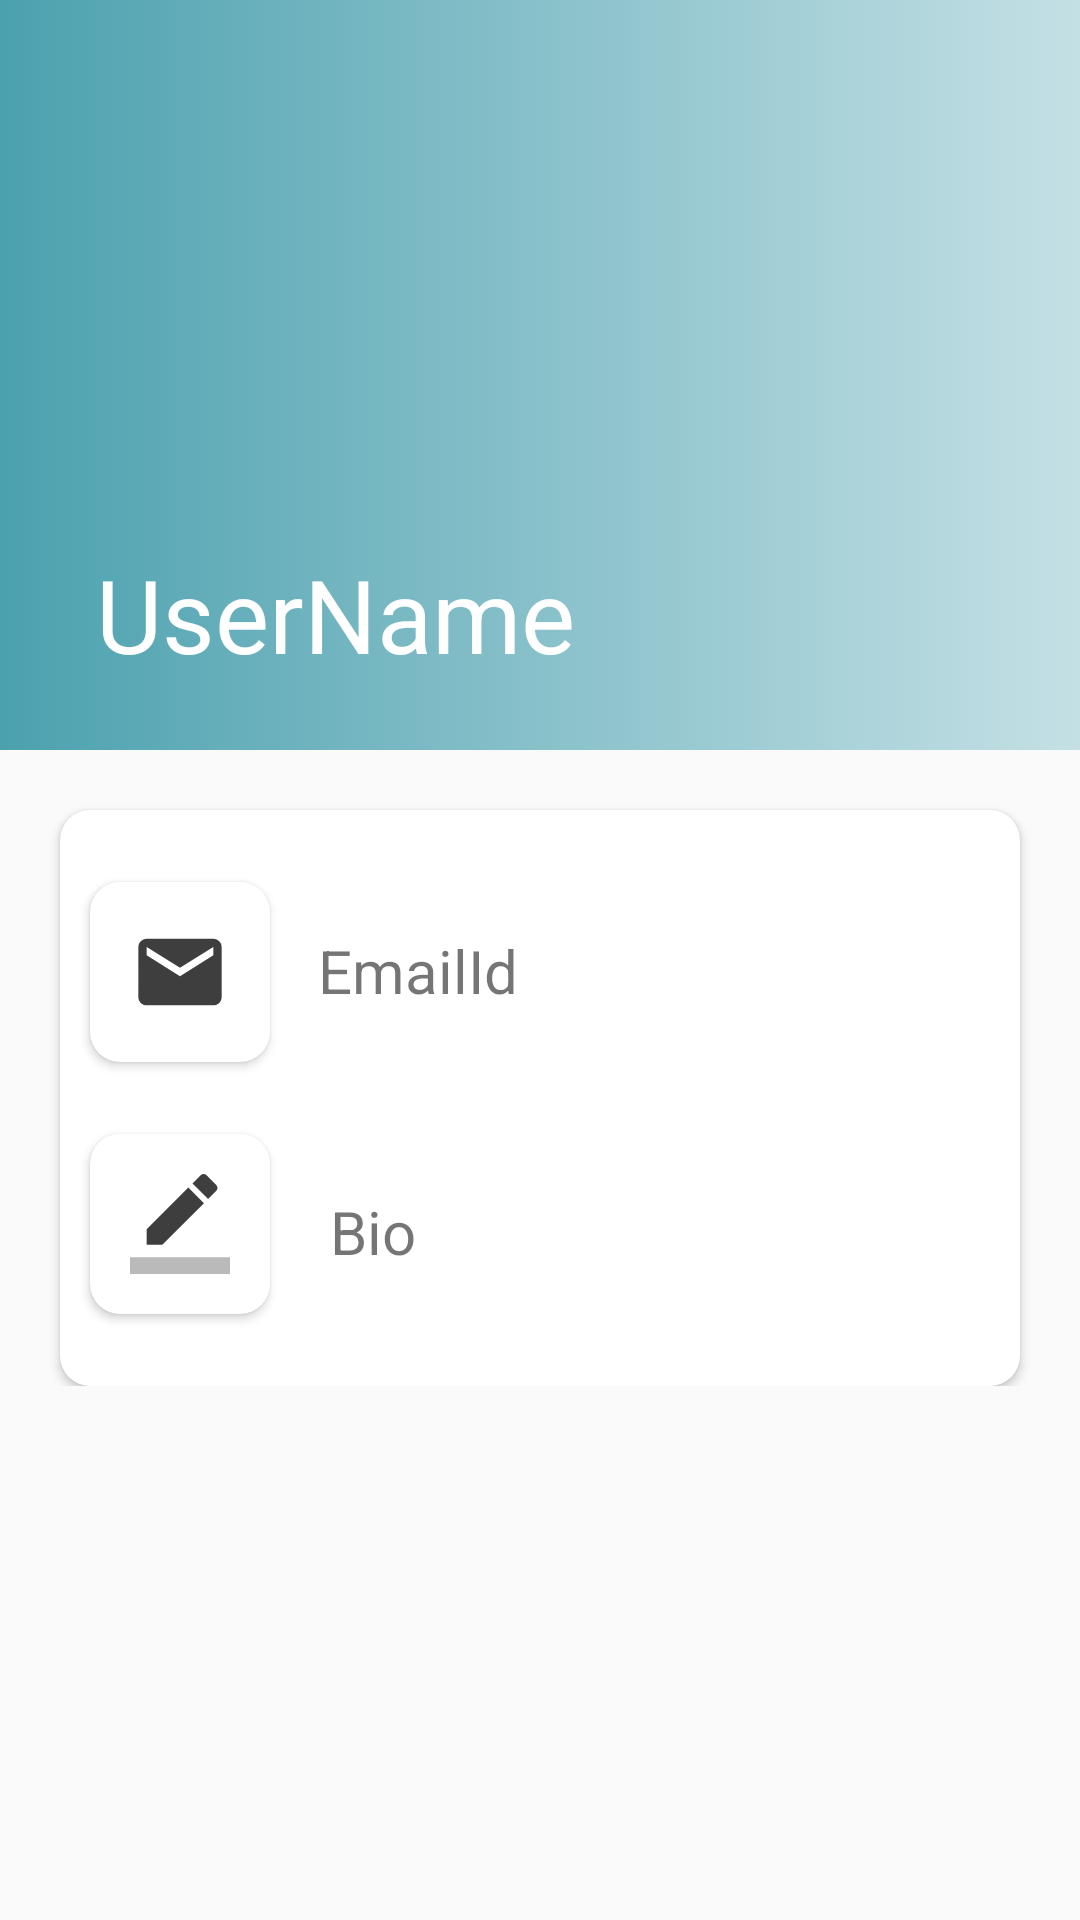

Layout XML and referenced resources for this Android screen:
<!-- AndroidManifest.xml: application theme AppTheme -->
<!-- res/layout/activity_user_profile.xml -->
<?xml version="1.0" encoding="utf-8"?>
<androidx.coordinatorlayout.widget.CoordinatorLayout xmlns:android="http://schemas.android.com/apk/res/android"
    xmlns:app="http://schemas.android.com/apk/res-auto"
    xmlns:tools="http://schemas.android.com/tools"
    android:layout_width="match_parent"
    android:layout_height="match_parent"
    tools:context=".UserProfileActivity">

    <com.google.android.material.appbar.AppBarLayout
        android:id="@+id/appBarLayout"
        android:layout_width="match_parent"
        android:layout_height="wrap_content"
        android:background="@drawable/gradient_color"
        android:theme="@style/ThemeOverlay.AppCompat.Dark.ActionBar">

        <com.google.android.material.appbar.CollapsingToolbarLayout
            android:id="@+id/collapsing_toolbar"
            android:layout_width="match_parent"
            android:layout_height="wrap_content"
            app:contentScrim="@color/AppColor"
            app:layout_scrollFlags="scroll|snap|exitUntilCollapsed"
            app:title="UserName">

            <ImageView
                android:id="@+id/user_picture"
                android:layout_width="match_parent"
                android:layout_height="250dp"
                android:scaleType="fitXY"
                android:src="@drawable/ic_profile_icon" />

            <androidx.appcompat.widget.Toolbar
                android:id="@+id/u_p_toolbar"
                android:layout_width="match_parent"
                android:layout_height="?attr/actionBarSize"
                app:popupTheme="@style/ThemeOverlay.AppCompat.Dark" />
        </com.google.android.material.appbar.CollapsingToolbarLayout>

    </com.google.android.material.appbar.AppBarLayout>

    <androidx.core.widget.NestedScrollView
        android:layout_width="match_parent"
        android:layout_height="match_parent"
        app:layout_behavior="@string/appbar_scrolling_view_behavior">

        <androidx.constraintlayout.widget.ConstraintLayout
            android:id="@+id/constraintLayout2"
            android:layout_width="match_parent"
            android:layout_height="match_parent">

            <androidx.cardview.widget.CardView
                android:id="@+id/cardView2"
                android:layout_width="match_parent"
                android:layout_height="wrap_content"
                android:layout_marginLeft="20dp"
                android:layout_marginTop="20dp"
                android:layout_marginRight="20dp"
                app:cardCornerRadius="10dp"
                app:layout_constraintEnd_toEndOf="@+id/constraintLayout2"
                app:layout_constraintStart_toStartOf="@+id/constraintLayout2"
                app:layout_constraintTop_toTopOf="@id/constraintLayout2">

                <androidx.constraintlayout.widget.ConstraintLayout
                    android:id="@+id/constraintLayout3"
                    android:layout_width="match_parent"
                    android:layout_height="match_parent">

                    <TextView
                        android:id="@+id/set_email"
                        android:layout_width="wrap_content"
                        android:layout_height="wrap_content"
                        android:layout_marginStart="16dp"
                        android:layout_marginTop="40dp"
                        android:text="EmailId"
                        android:textAlignment="center"
                        android:textSize="20sp"
                        app:layout_constraintStart_toEndOf="@+id/cardView3"
                        app:layout_constraintTop_toTopOf="@+id/constraintLayout3" />

                    <androidx.cardview.widget.CardView
                        android:id="@+id/cardView3"
                        android:layout_width="60dp"
                        android:layout_height="60dp"
                        android:layout_marginLeft="10dp"
                        android:layout_marginTop="24dp"
                        app:cardCornerRadius="10sp"
                        app:layout_constraintStart_toStartOf="@id/constraintLayout3"
                        app:layout_constraintTop_toTopOf="parent"
                        tools:layout_editor_absoluteX="1dp">

                        <ImageView
                            android:layout_width="match_parent"
                            android:layout_height="match_parent"
                            android:padding="10sp"
                            android:src="@drawable/ic_email" />
                    </androidx.cardview.widget.CardView>

                    <TextView
                        android:id="@+id/set_bio"
                        android:layout_width="wrap_content"
                        android:layout_height="wrap_content"
                        android:layout_marginStart="20dp"
                        android:layout_marginTop="60dp"
                        android:text="Bio"
                        android:textAlignment="center"
                        android:textSize="20sp"
                        app:layout_constraintStart_toEndOf="@+id/cardView4"
                        app:layout_constraintTop_toBottomOf="@+id/set_email" />

                    <androidx.cardview.widget.CardView
                        android:id="@+id/cardView4"
                        android:layout_width="60dp"
                        android:layout_height="60dp"
                        android:layout_marginLeft="10dp"
                        android:layout_marginTop="24dp"
                        android:layout_marginBottom="24dp"
                        app:cardCornerRadius="10sp"
                        app:layout_constraintBottom_toBottomOf="@id/constraintLayout3"
                        app:layout_constraintStart_toStartOf="@id/constraintLayout3"
                        app:layout_constraintTop_toBottomOf="@id/cardView3"
                        tools:layout_editor_absoluteX="1dp">

                        <ImageView
                            android:layout_width="match_parent"
                            android:layout_height="match_parent"
                            android:padding="10sp"
                            android:src="@drawable/ic_bio" />
                    </androidx.cardview.widget.CardView>

                </androidx.constraintlayout.widget.ConstraintLayout>

            </androidx.cardview.widget.CardView>
        </androidx.constraintlayout.widget.ConstraintLayout>


    </androidx.core.widget.NestedScrollView>
</androidx.coordinatorlayout.widget.CoordinatorLayout>
<!-- resources referenced by this layout -->
<resources>
  <color name="AppColor">#4ca1af</color>
  <!-- drawable gradient_color (drawable) -->
  <?xml version="1.0" encoding="utf-8"?>
  <selector xmlns:android="http://schemas.android.com/apk/res/android">
  
      <item>
          <shape>
              <gradient android:angle="180" android:endColor="#4ca1af" android:startColor="#c4e0e5" />
          </shape>
      </item>
  </selector>
  <!-- drawable ic_bio (drawable-anydpi) -->
  <vector xmlns:android="http://schemas.android.com/apk/res/android"
      android:width="24dp"
      android:height="24dp"
      android:alpha="0.8"
      android:tint="#0D0D0D"
      android:viewportWidth="28.8"
      android:viewportHeight="28.8">
      <group
          android:translateX="2.4"
          android:translateY="2.4">
          <path
              android:fillColor="#FF000000"
              android:pathData="M17.75,7L14,3.25l-10,10L4,17h3.75l10,-10zM20.71,4.04c0.39,-0.39 0.39,-1.02 0,-1.41L18.37,0.29c-0.39,-0.39 -1.02,-0.39 -1.41,0L15,2.25 18.75,6l1.96,-1.96z" />
          <path
              android:fillAlpha=".36"
              android:fillColor="#FF000000"
              android:pathData="M0,20h24v4H0z" />
      </group>
  </vector>
  <!-- drawable ic_email (drawable-anydpi) -->
  <vector xmlns:android="http://schemas.android.com/apk/res/android"
      android:width="24dp"
      android:height="24dp"
      android:alpha="0.8"
      android:tint="#0D0D0D"
      android:viewportWidth="28.8"
      android:viewportHeight="28.8">
      <group
          android:translateX="2.4"
          android:translateY="2.4">
          <path
              android:fillColor="#FF000000"
              android:pathData="M20,4L4,4c-1.1,0 -1.99,0.9 -1.99,2L2,18c0,1.1 0.9,2 2,2h16c1.1,0 2,-0.9 2,-2L22,6c0,-1.1 -0.9,-2 -2,-2zM20,8l-8,5 -8,-5L4,6l8,5 8,-5v2z" />
      </group>
  </vector>
  <style name="AppTheme" parent="Theme.AppCompat.Light.NoActionBar">
          
          <item name="colorPrimary">@color/colorPrimary</item>
          <item name="colorPrimaryDark">@color/AppColor</item>
          <item name="colorAccent">@color/colorAccent</item>
          
  
          <item name="android:windowContentTransitions">true</item>
      </style>
  <color name="colorPrimary">#6200EE</color>
  <color name="colorAccent">#03DAC5</color>
</resources>
